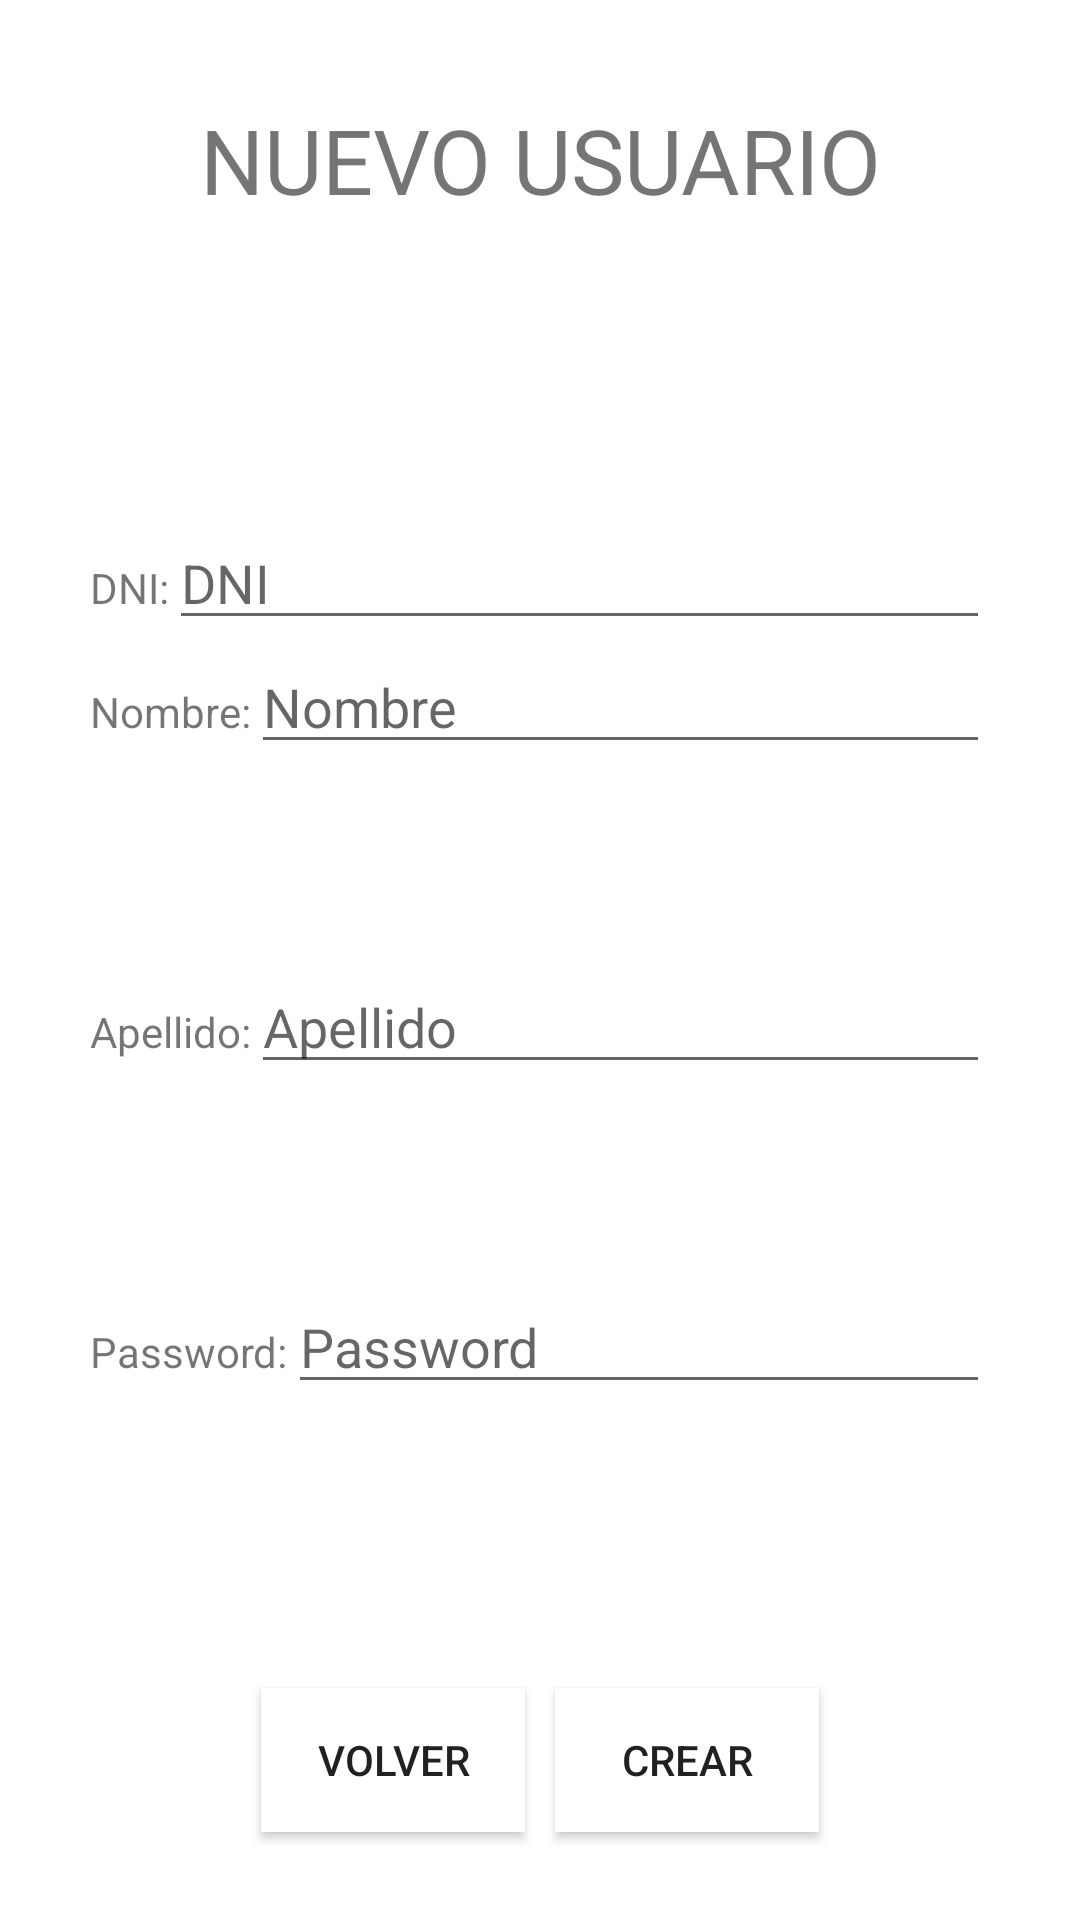

Android layout source for this screen:
<!-- AndroidManifest.xml: application theme AppTheme -->
<!-- res/layout/activity_nuevo_usuario.xml -->
<?xml version="1.0" encoding="utf-8"?>
<LinearLayout xmlns:android="http://schemas.android.com/apk/res/android"
    xmlns:tools="http://schemas.android.com/tools"
    android:layout_width="fill_parent"
    android:layout_height="fill_parent"
    android:orientation="vertical">

    <LinearLayout
        android:layout_width="fill_parent"
        android:layout_height="fill_parent"
        android:layout_weight="1"
        android:orientation="horizontal"
        android:gravity="center"
        >
        <TextView
            android:layout_width="fill_parent"
            android:layout_height="fill_parent"
            android:text="NUEVO USUARIO"
            android:textSize="30sp"
            android:gravity="center"
            />
    </LinearLayout>

    <LinearLayout
        android:layout_width="fill_parent"
        android:layout_height="fill_parent"
        android:layout_weight="1"
        android:orientation="horizontal"
        android:gravity="center|bottom"
        android:layout_marginLeft="30dp"
        android:layout_marginRight="30dp">
        <TextView
            android:layout_width="wrap_content"
            android:layout_height="wrap_content"
            android:text="DNI:"
            />
        <EditText
            android:id="@+id/nuevo_usuario_dni"
            android:layout_width="fill_parent"
            android:layout_height="wrap_content"
            android:hint="@string/nuevo_usuario_dni"
            />
    </LinearLayout>

    <LinearLayout
        android:layout_width="fill_parent"
        android:layout_height="fill_parent"
        android:layout_weight="1"
        android:orientation="horizontal"
        android:gravity="center|top"
        android:layout_marginLeft="30dp"
        android:layout_marginRight="30dp">

        <TextView
            android:layout_width="wrap_content"
            android:layout_height="wrap_content"
            android:text="Nombre:"
            />

        <EditText
            android:id="@+id/nuevo_usuario_nombre"
            android:layout_width="fill_parent"
            android:layout_height="wrap_content"
            android:hint="@string/nuevo_usuario_nombre"
            />

    </LinearLayout>
    <LinearLayout
        android:layout_width="fill_parent"
        android:layout_height="fill_parent"
        android:layout_weight="1"
        android:orientation="horizontal"
        android:gravity="center|top"
        android:layout_marginLeft="30dp"
        android:layout_marginRight="30dp">

        <TextView
            android:layout_width="wrap_content"
            android:layout_height="wrap_content"
            android:text="Apellido:"
            />

        <EditText
            android:id="@+id/nuevo_usuario_apellido"
            android:layout_width="fill_parent"
            android:layout_height="wrap_content"
            android:hint="@string/nuevo_usuario_apellido"
            />

    </LinearLayout>
    <LinearLayout
        android:layout_width="fill_parent"
        android:layout_height="fill_parent"
        android:layout_weight="1"
        android:orientation="horizontal"
        android:gravity="center|top"
        android:layout_marginLeft="30dp"
        android:layout_marginRight="30dp">

        <TextView
            android:layout_width="wrap_content"
            android:layout_height="wrap_content"
            android:text="Password:"
            />

        <EditText
            android:id="@+id/nuevo_usuario_password"
            android:layout_width="fill_parent"
            android:layout_height="wrap_content"
            android:inputType="textPassword"
            android:hint="@string/nuevo_usuario_password"
            android:password="true"
            />

    </LinearLayout>

    <LinearLayout
        android:layout_width="fill_parent"
        android:layout_height="fill_parent"
        android:layout_weight="1"
        android:orientation="horizontal"
        android:gravity="center"
        >

        <Button
            android:id="@+id/button_volver_login"
            android:layout_width="wrap_content"
            android:layout_height="wrap_content"
            android:text="@string/button_volver_login"
            android:onClick="volverLogin"
            android:background="#FFFFFF"
            android:layout_margin="5dp"/>

        <Button
            android:id="@+id/button_mandar_datos"
            android:layout_width="wrap_content"
            android:layout_height="wrap_content"
            android:text="@string/button_mandar_datos"
            android:onClick="mandarDatos"
            android:background="#FFFFFF"
            android:layout_margin="5dp"/>

    </LinearLayout>

</LinearLayout>
<!-- resources referenced by this layout -->
<resources>
  <string name="button_mandar_datos">CREAR</string>
  <string name="button_volver_login">VOLVER</string>
  <string name="nuevo_usuario_apellido">Apellido</string>
  <string name="nuevo_usuario_dni">DNI</string>
  <string name="nuevo_usuario_nombre">Nombre</string>
  <string name="nuevo_usuario_password">Password</string>
</resources>
